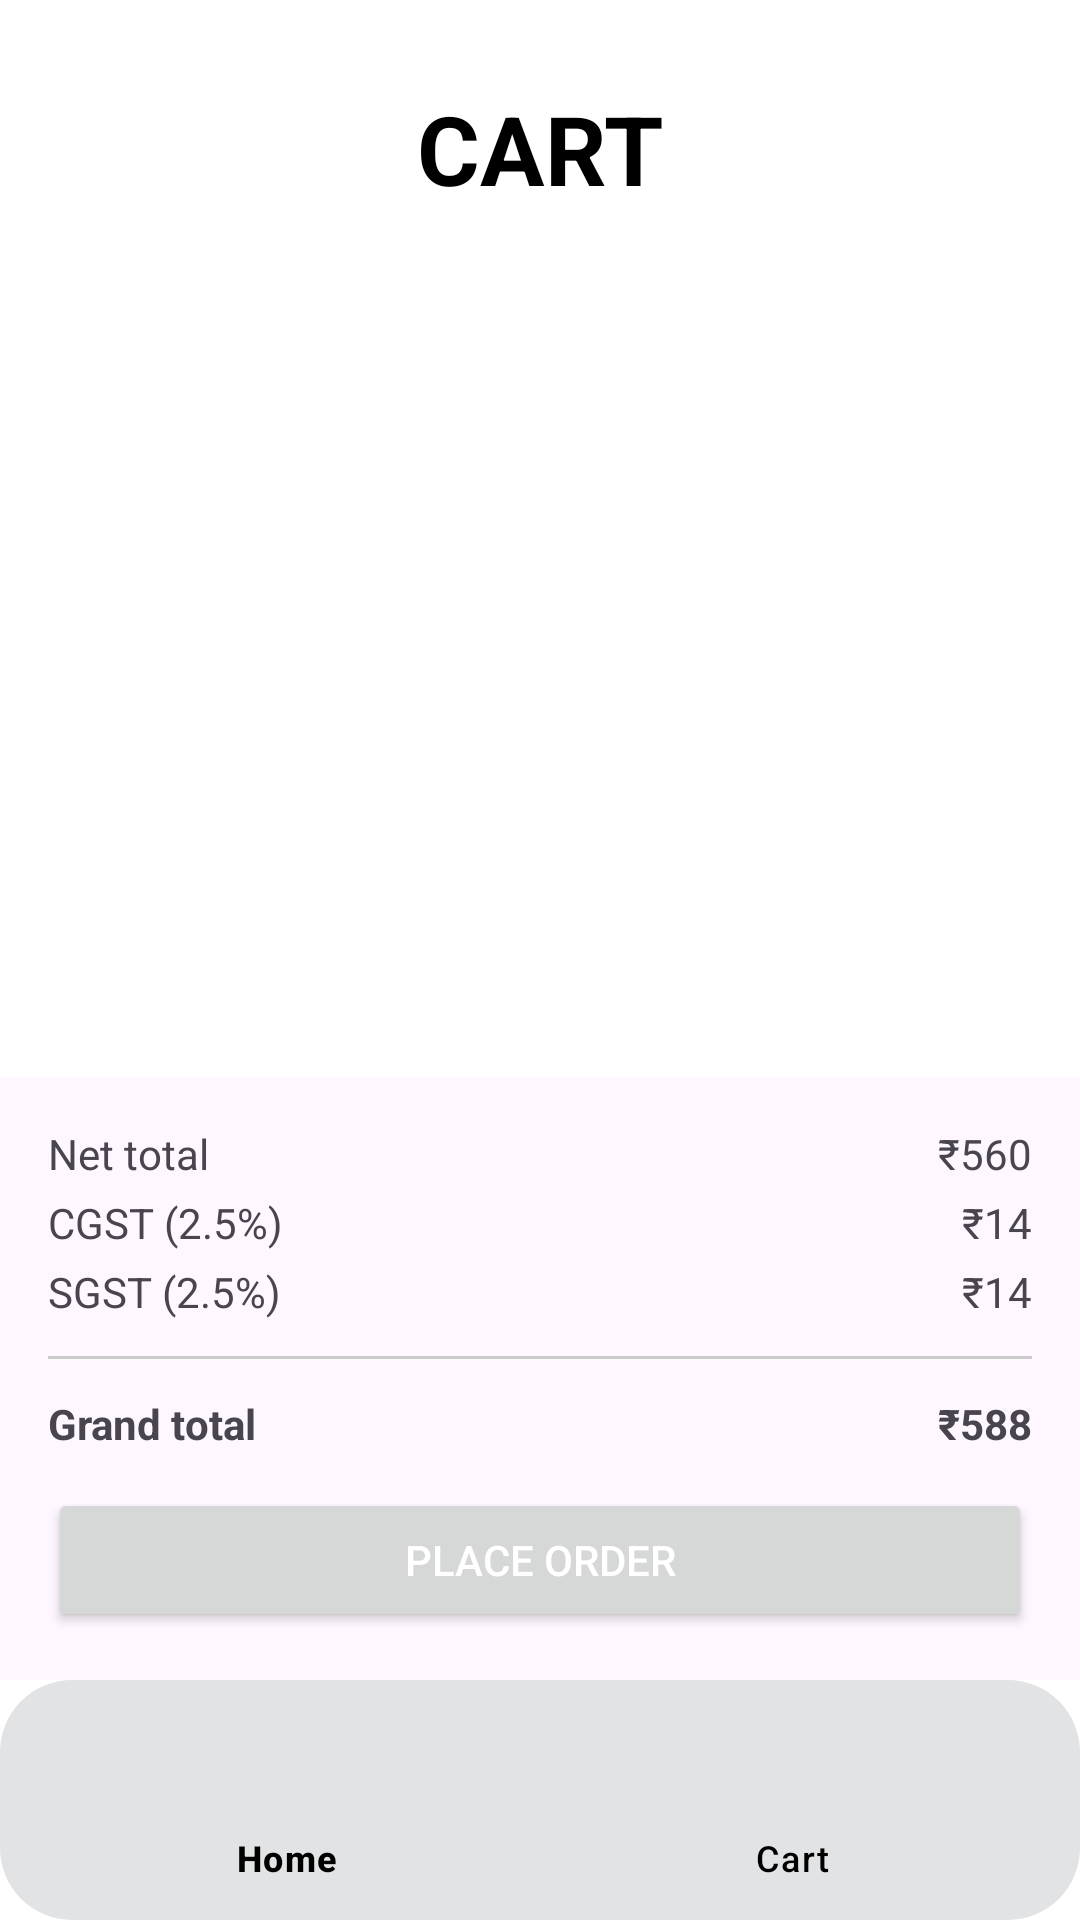

This screen was rendered from an Android layout file. Write that file and the resources it references.
<!-- AndroidManifest.xml: application theme Theme.DishDelight -->
<!-- res/layout/activity_cart.xml -->
<?xml version="1.0" encoding="utf-8"?>
<androidx.constraintlayout.widget.ConstraintLayout xmlns:android="http://schemas.android.com/apk/res/android"
    xmlns:app="http://schemas.android.com/apk/res-auto"
    xmlns:tools="http://schemas.android.com/tools"
    android:id="@+id/main"
    android:layout_width="match_parent"
    android:layout_height="match_parent"
    android:background="@color/white"
    tools:context=".CartActivity">


    <TextView
        android:id="@+id/tvCartTitle"
        android:layout_width="wrap_content"
        android:layout_height="wrap_content"
        android:layout_marginTop="28dp"
        android:text="CART"
        android:textSize="32sp"
        android:textColor="@color/black"
        android:textStyle="bold"
        app:layout_constraintEnd_toEndOf="parent"
        app:layout_constraintHorizontal_bias="0.5"
        app:layout_constraintStart_toStartOf="parent"
        app:layout_constraintTop_toTopOf="parent" />

    <ScrollView
        android:layout_width="match_parent"
        android:layout_height="0dp"
        android:padding="10dp"
        app:layout_constraintTop_toBottomOf="@+id/tvCartTitle"
        app:layout_constraintBottom_toTopOf="@+id/paymentSummary">

        <LinearLayout
            android:layout_width="match_parent"
            android:layout_height="wrap_content"
            android:orientation="vertical"
            android:id="@+id/containerCartFoods">



        </LinearLayout>

    </ScrollView>



    <LinearLayout
        android:id="@+id/paymentSummary"
        android:layout_width="0dp"
        android:layout_height="wrap_content"
        android:orientation="vertical"
        android:padding="16dp"
        android:background="?attr/colorSurface"
        app:layout_constraintBottom_toTopOf="@+id/navigationnnnn"
        app:layout_constraintStart_toStartOf="parent"
        app:layout_constraintEnd_toEndOf="parent"
       >

        <LinearLayout
            android:layout_width="match_parent"
            android:layout_height="wrap_content"
            android:orientation="vertical"
            android:paddingBottom="12dp">

            <LinearLayout
                android:layout_width="match_parent"
                android:layout_height="wrap_content"
                android:orientation="horizontal"

                android:weightSum="2">

                <TextView
                    android:layout_width="0dp"
                    android:layout_weight="1"
                    android:layout_height="wrap_content"
                    android:text="Net total" />

                <TextView
                    android:id="@+id/tvNetTotal"
                    android:layout_width="0dp"
                    android:layout_weight="1"
                    android:gravity="end"
                    android:layout_height="wrap_content"
                    android:text="₹560" />
            </LinearLayout>

            <LinearLayout
                android:layout_width="match_parent"
                android:layout_height="wrap_content"
                android:orientation="horizontal"

                android:weightSum="2"
                android:paddingTop="4dp">

                <TextView
                    android:layout_width="0dp"
                    android:layout_weight="1"
                    android:layout_height="wrap_content"
                    android:text="CGST (2.5%)" />

                <TextView
                    android:id="@+id/tvCGST"
                    android:layout_width="0dp"
                    android:layout_weight="1"
                    android:gravity="end"
                    android:layout_height="wrap_content"
                    android:text="₹14" />
            </LinearLayout>

            <LinearLayout
                android:layout_width="match_parent"
                android:layout_height="wrap_content"
                android:orientation="horizontal"

                android:weightSum="2"
                android:paddingTop="4dp">

                <TextView
                    android:layout_width="0dp"
                    android:layout_weight="1"
                    android:layout_height="wrap_content"
                    android:text="SGST (2.5%)" />

                <TextView
                    android:id="@+id/tvSGST"
                    android:layout_width="0dp"
                    android:layout_weight="1"
                    android:gravity="end"
                    android:layout_height="wrap_content"
                    android:text="₹14" />
            </LinearLayout>
        </LinearLayout>



        <View
            android:layout_width="match_parent"
            android:layout_height="1dp"
            android:background="#ccc" />

        <LinearLayout
            android:layout_width="match_parent"
            android:layout_height="wrap_content"
            android:orientation="horizontal"
            android:paddingTop="12dp"
            android:paddingBottom="12dp">

            <TextView
                android:layout_width="0dp"
                android:layout_weight="1"
                android:layout_height="wrap_content"
                android:text="Grand total"
                android:textStyle="bold" />

            <TextView
                android:id="@+id/tvGrandTotal"
                android:layout_width="0dp"
                android:layout_weight="1"
                android:gravity="end"
                android:layout_height="wrap_content"
                android:text="₹588"
                android:textStyle="bold" />
        </LinearLayout>

        <Button
            android:id="@+id/btnPlaceOrder"
            android:layout_width="match_parent"
            android:layout_height="48dp"
            android:text="PLACE ORDER"
            android:textAllCaps="true"
            android:textColor="@android:color/white"
             />

    </LinearLayout>



    <com.google.android.material.bottomnavigation.BottomNavigationView
        android:layout_width="0dp"
        android:id="@+id/navigationnnnn"
        android:layout_height="wrap_content"
        app:layout_constraintBottom_toBottomOf="parent"
        app:layout_constraintEnd_toEndOf="parent"
        app:layout_constraintStart_toStartOf="parent"
        android:layout_marginTop="10dp"
        android:elevation="6dp"
        app:itemIconTint="@null"
        app:itemTextColor="@color/black"
        app:labelVisibilityMode="labeled"
        android:background="@drawable/bg_nav_bar"
        app:menu="@menu/bottom_navigation" />




</androidx.constraintlayout.widget.ConstraintLayout>
<!-- resources referenced by this layout -->
<resources>
  <!-- drawable bg_nav_bar (drawable) -->
  <?xml version="1.0" encoding="utf-8"?>
  <shape xmlns:android="http://schemas.android.com/apk/res/android"
      android:shape="rectangle">
      <solid android:color="@color/material_dynamic_neutral90"/>
      <corners android:radius="24dp"/>
      <padding android:left="8dp" android:right="8dp" />
  </shape>
  <style name="Theme.DishDelight" parent="Base.Theme.DishDelight" />
  <style name="Base.Theme.DishDelight" parent="Theme.Material3.DayNight.NoActionBar">
          
          
      </style>
  <!-- not gathered from this repository: default colours our renderer supplied (Android Studio template values) -->
  <color name="black">#FF000000</color>
  <color name="white">#FFFFFFFF</color>
</resources>
